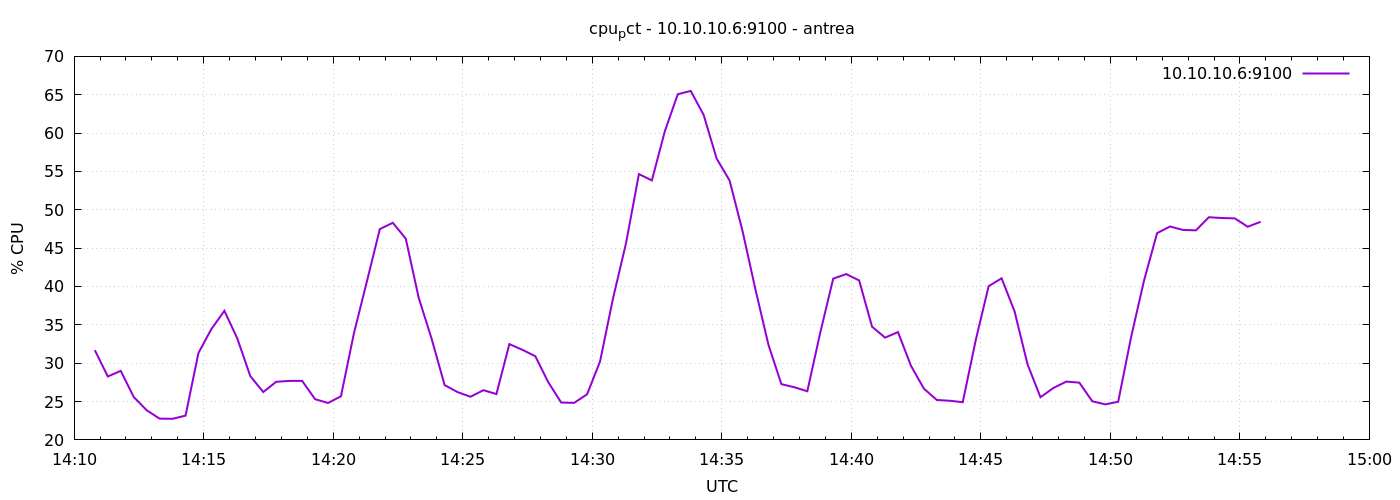

Source data for this figure (header and first rows):
1777299048	31.69047619047065
1777299078	28.27
1777299108	29
1777299138	25.6
1777299168	23.87
1777299198	22.77
1777299228	22.75
1777299258	23.16
1777299288	31.34
1777299318	34.47
1777299348	36.83
1777299378	33.21
1777299408	28.31
1777299438	26.24
1777299468	27.58
1777299498	27.69
1777299528	27.7
1777299558	25.31
1777299588	24.81
1777299618	25.69
1777299648	33.9
1777299678	40.65
1777299708	47.49
1777299738	48.3
1777299768	46.25
1777299798	38.53
1777299828	33.18
1777299858	27.15
1777299888	26.23
1777299918	25.63
1777299948	26.48
1777299978	25.98
1777300008	32.49
1777300038	31.75
1777300068	30.91
1777300098	27.53
1777300128	24.87
1777300158	24.83
1777300188	25.95
1777300218	30.23
1777300248	38.44
1777300278	45.6
1777300308	54.65
1777300338	53.83
1777300368	60.23
1777300398	65.07
1777300428	65.5
1777300458	62.36
1777300488	56.67
1777300518	53.82
1777300548	47.23
1777300578	39.59
1777300608	32.4
1777300638	27.27
1777300668	26.86
1777300698	26.34
1777300728	33.99
1777300758	41.02
1777300788	41.62
1777300818	40.79
1777300848	34.76
... 30 more rows
